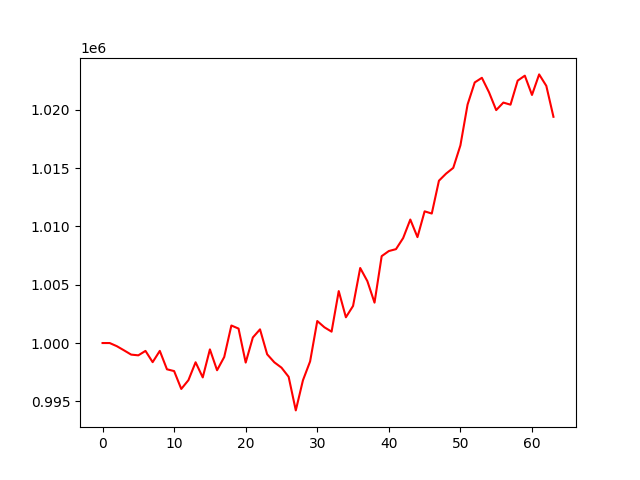

Source data for this figure (header and first rows):
, 0
0, 1000000
1, 999999
2, 999728
3, 999372
4, 999006
5, 998945
6, 999325
7, 998360
8, 999327
9, 997748
10, 997594
11, 996061
12, 996816
13, 998350
14, 997051
15, 999454
16, 997666
17, 998801
18, 1001504
19, 1001239
20, 998324
21, 1000476
22, 1001174
23, 999033
24, 998347
25, 997889
26, 997102
27, 994221
28, 996806
29, 998424
30, 1001888
31, 1001349
32, 1000976
33, 1004455
34, 1002208
35, 1003180
36, 1006436
37, 1005309
38, 1003465
39, 1007453
40, 1007891
41, 1008053
42, 1009005
43, 1010593
44, 1009085
45, 1011295
46, 1011108
47, 1013923
48, 1014533
49, 1015025
50, 1016953
51, 1020456
52, 1022353
53, 1022751
54, 1021503
55, 1019980
56, 1020625
57, 1020445
58, 1022507
59, 1022934
... 4 more rows
